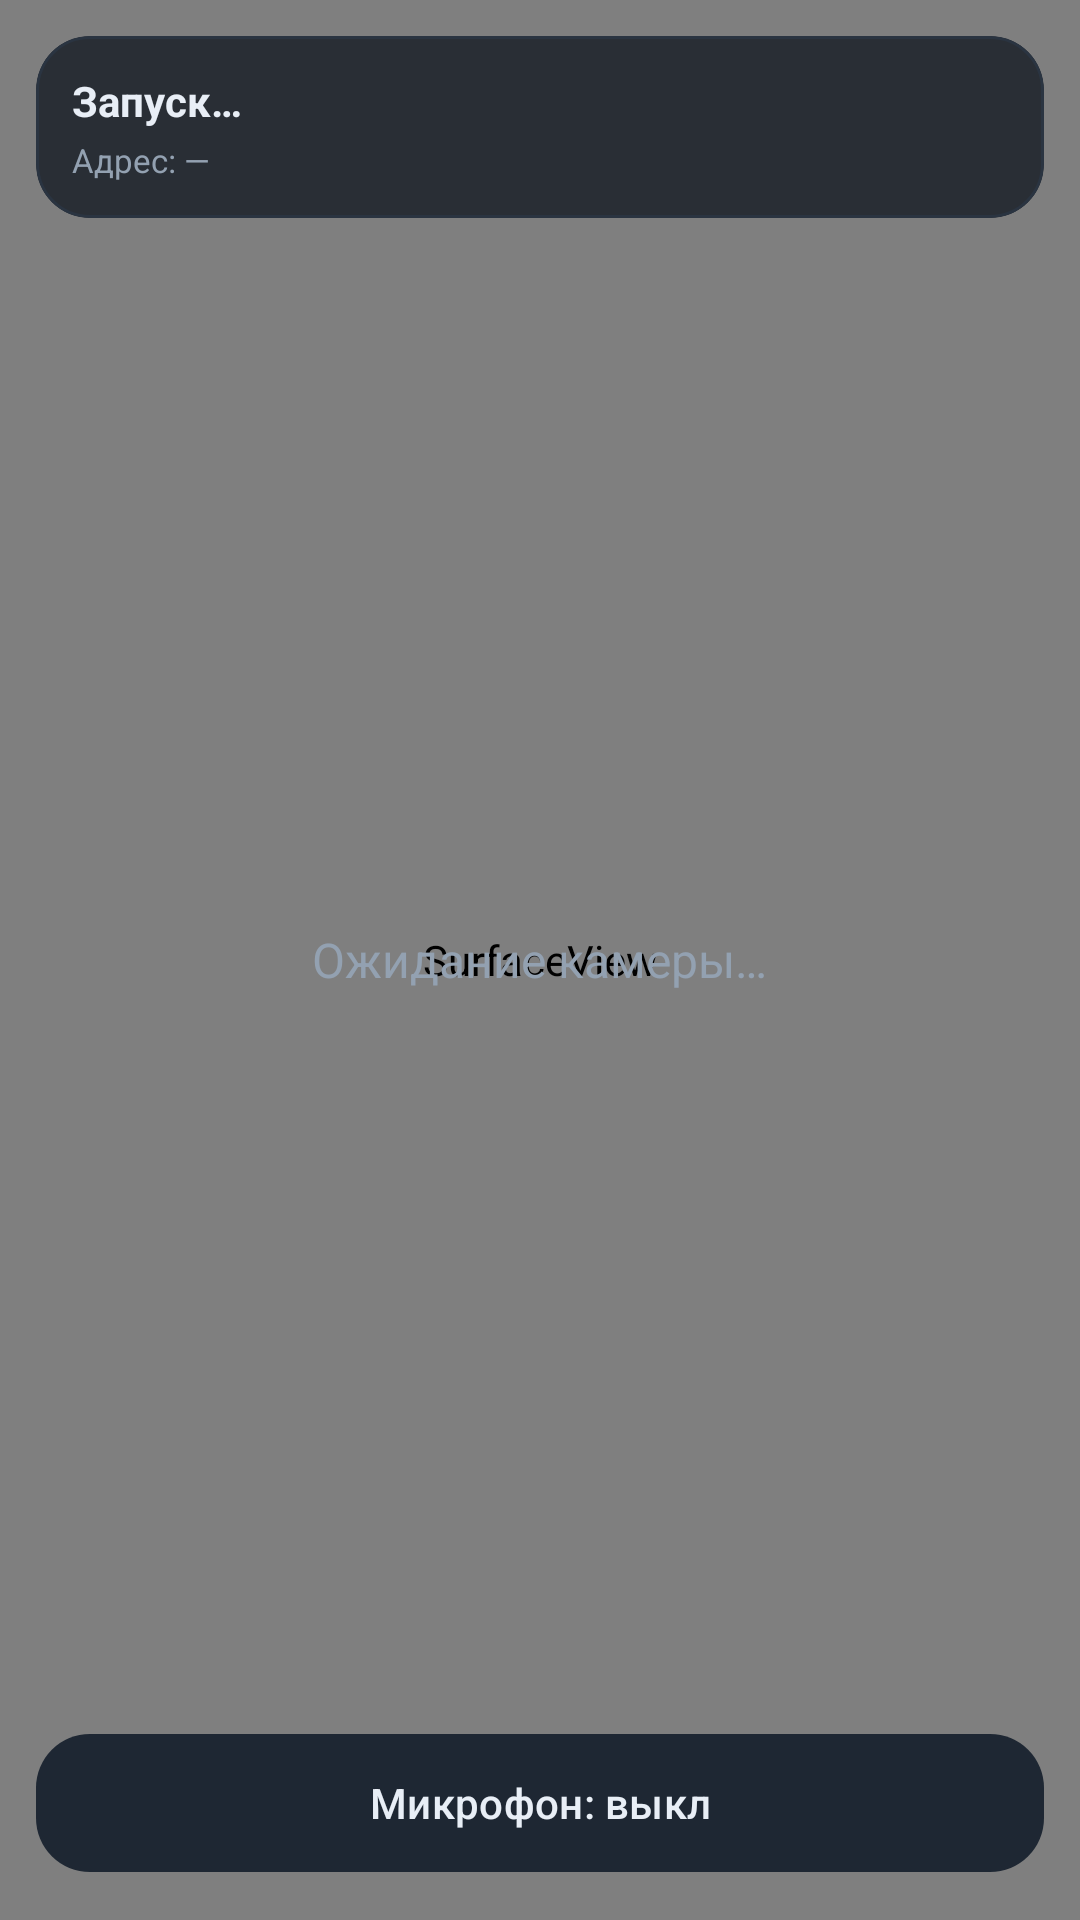

Layout XML and referenced resources for this Android screen:
<!-- AndroidManifest.xml: activity theme Theme.VideoNanny -->
<!-- res/layout/activity_server.xml -->
<?xml version="1.0" encoding="utf-8"?>
<FrameLayout xmlns:android="http://schemas.android.com/apk/res/android"
    xmlns:app="http://schemas.android.com/apk/res-auto"
    android:layout_width="match_parent"
    android:layout_height="match_parent"
    android:background="#000000">

    <SurfaceView
        android:id="@+id/surface"
        android:layout_width="match_parent"
        android:layout_height="match_parent" />

    <TextView
        android:id="@+id/waiting"
        android:layout_width="wrap_content"
        android:layout_height="wrap_content"
        android:layout_gravity="center"
        android:text="Ожидание камеры…"
        android:textColor="@color/text_secondary"
        android:textSize="16sp" />

    <LinearLayout
        android:layout_width="match_parent"
        android:layout_height="wrap_content"
        android:layout_gravity="top"
        android:orientation="vertical"
        android:padding="12dp">

        <com.google.android.material.card.MaterialCardView
            android:layout_width="match_parent"
            android:layout_height="wrap_content"
            app:cardBackgroundColor="#CC151B23"
            app:cardCornerRadius="18dp"
            app:strokeColor="@color/divider"
            app:strokeWidth="1dp">

            <LinearLayout
                android:layout_width="match_parent"
                android:layout_height="wrap_content"
                android:orientation="vertical"
                android:padding="12dp">

                <TextView
                    android:id="@+id/tvState"
                    android:layout_width="match_parent"
                    android:layout_height="wrap_content"
                    android:text="Запуск…"
                    android:textColor="@color/text_primary"
                    android:textSize="14sp"
                    android:textStyle="bold" />

                <TextView
                    android:id="@+id/tvIp"
                    android:layout_width="match_parent"
                    android:layout_height="wrap_content"
                    android:layout_marginTop="3dp"
                    android:text="Адрес: —"
                    android:textColor="@color/text_secondary"
                    android:textSize="11sp" />
            </LinearLayout>
        </com.google.android.material.card.MaterialCardView>
    </LinearLayout>

    <LinearLayout
        android:layout_width="match_parent"
        android:layout_height="wrap_content"
        android:layout_gravity="bottom"
        android:orientation="horizontal"
        android:padding="12dp">

        <com.google.android.material.button.MaterialButton
            android:id="@+id/btnTalk"
            android:layout_width="match_parent"
            android:layout_height="54dp"
            android:text="Микрофон: выкл"
            android:textColor="@color/text_primary"
            app:backgroundTint="@color/surface_2"
            app:cornerRadius="18dp" />
    </LinearLayout>
</FrameLayout>
<!-- resources referenced by this layout -->
<resources>
  <color name="divider">#2A3441</color>
  <color name="surface_2">#1E2733</color>
  <color name="text_primary">#E8EEF6</color>
  <color name="text_secondary">#93A1B1</color>
  <style name="Theme.VideoNanny" parent="Theme.Material3.Dark.NoActionBar">
          <item name="colorPrimary">@color/primary</item>
          <item name="colorOnPrimary">@color/on_primary</item>
          <item name="colorSecondary">@color/accent</item>
          <item name="colorSurface">@color/surface</item>
          <item name="colorOnSurface">@color/text_primary</item>
          <item name="colorSurfaceVariant">@color/surface_2</item>
          <item name="colorOnSurfaceVariant">@color/text_secondary</item>
          <item name="android:colorBackground">@color/bg</item>
          <item name="android:statusBarColor">@color/bg</item>
          <item name="android:navigationBarColor">@color/bg</item>
          <item name="android:windowLightStatusBar">false</item>
      </style>
  <color name="primary">#22C55E</color>
  <color name="on_primary">#052E16</color>
  <color name="accent">#38BDF8</color>
  <color name="surface">#151B23</color>
  <color name="bg">#0B0F14</color>
</resources>
